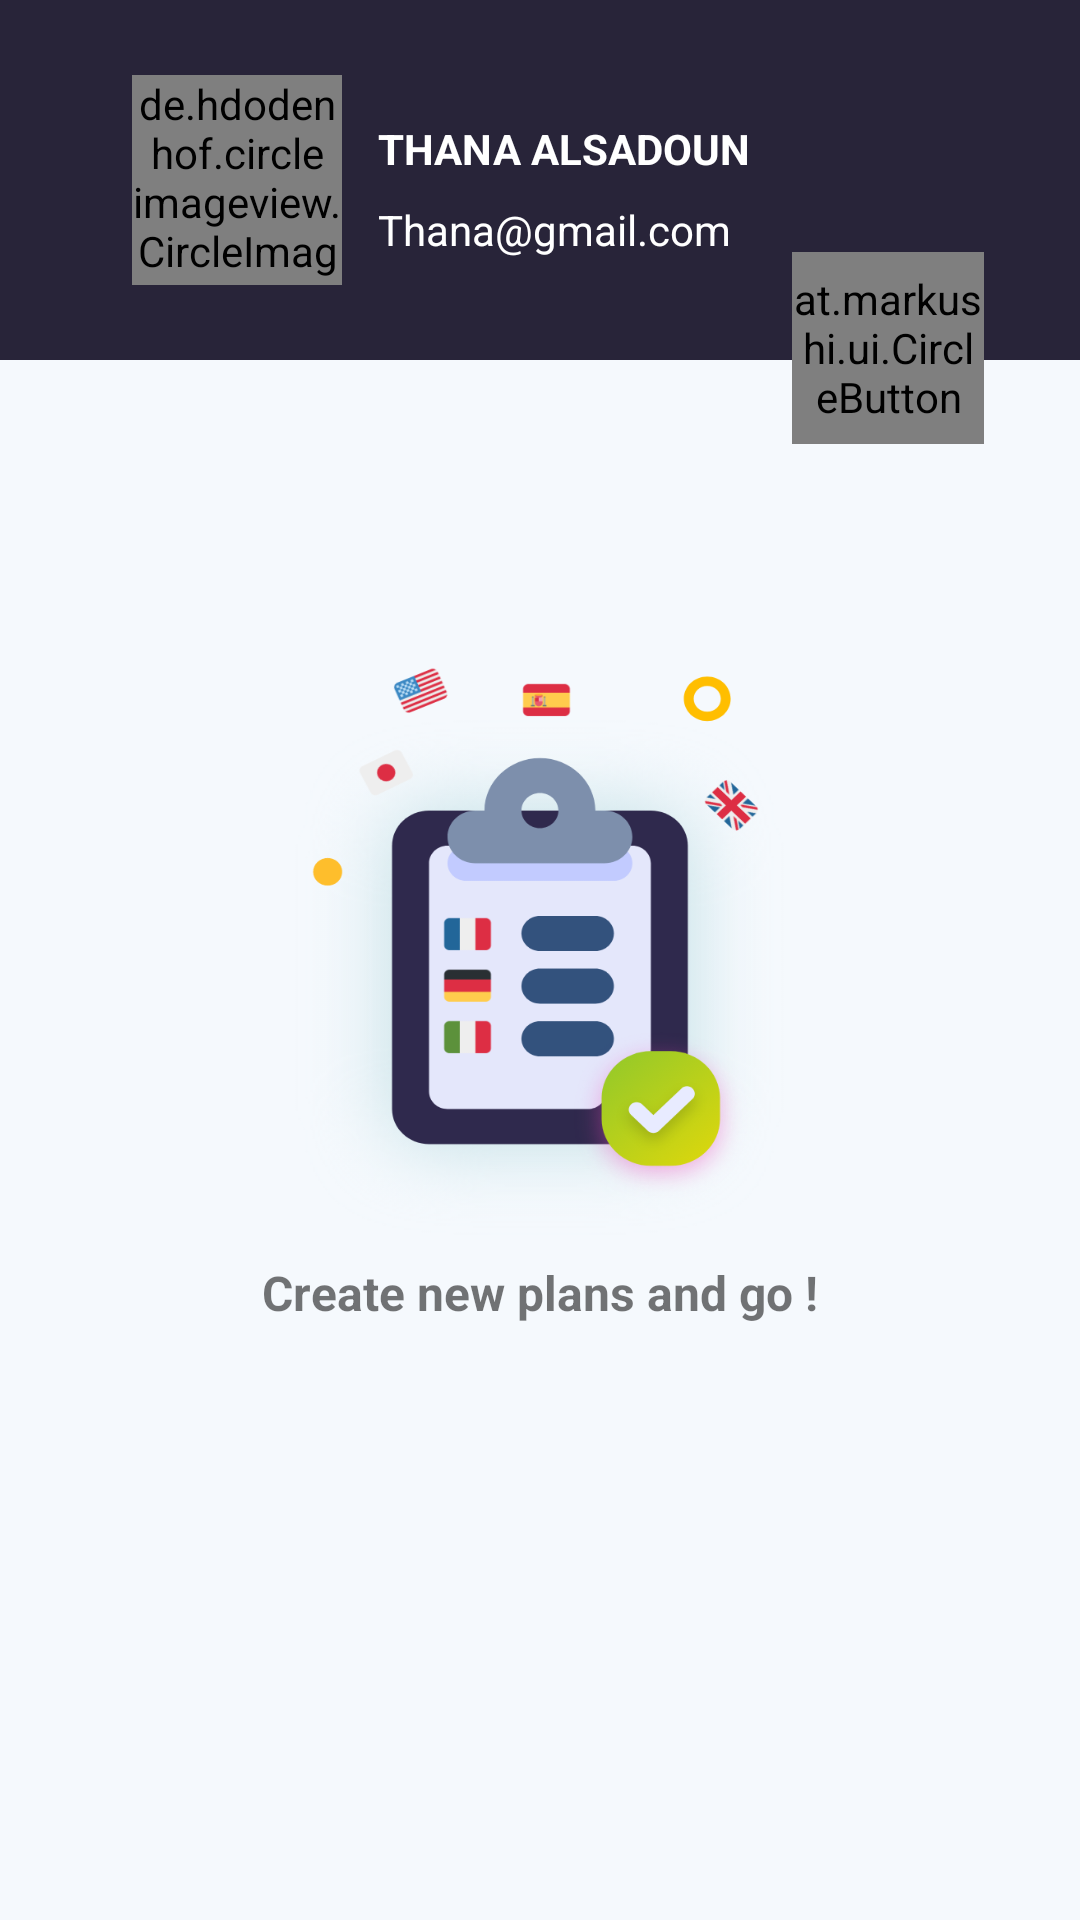

Write the Android layout XML for this screen, with the resource values it uses.
<!-- AndroidManifest.xml: application theme Theme.RestaurantWeatherApp -->
<!-- res/layout/fragment_plan.xml -->
<?xml version="1.0" encoding="utf-8"?>
<androidx.constraintlayout.widget.ConstraintLayout xmlns:android="http://schemas.android.com/apk/res/android"
    xmlns:app="http://schemas.android.com/apk/res-auto"
    xmlns:tools="http://schemas.android.com/tools"
    android:layout_width="match_parent"
    android:layout_height="match_parent"
    android:background="@color/backgroundLight"
    tools:context=".ui.PlanFragment">

    <androidx.constraintlayout.widget.ConstraintLayout
        android:id="@+id/constraintLayout"
        android:layout_width="match_parent"
        android:layout_height="120dp"
        android:background="@color/purple_700"
        app:layout_constraintEnd_toEndOf="parent"
        app:layout_constraintStart_toStartOf="parent"
        app:layout_constraintTop_toTopOf="parent">

        <de.hdodenhof.circleimageview.CircleImageView
            android:id="@+id/profileImage"
            android:layout_width="70dp"
            android:layout_height="70dp"
            android:layout_marginStart="44dp"
            android:src="@drawable/profile_picture"
            app:layout_constraintBottom_toBottomOf="parent"
            app:layout_constraintStart_toStartOf="parent"
            app:layout_constraintTop_toTopOf="parent" />

        <TextView
            android:id="@+id/username"
            android:layout_width="0dp"
            android:layout_height="wrap_content"
            android:layout_marginStart="12dp"
            android:layout_marginTop="40dp"
            android:text="THANA ALSADOUN"
            android:textColor="@color/white"
            android:textStyle="bold"
            app:layout_constraintStart_toEndOf="@+id/profileImage"
            app:layout_constraintTop_toTopOf="parent" />

        <TextView
            android:id="@+id/email"
            android:layout_width="0dp"
            android:layout_height="wrap_content"
            android:layout_marginStart="12dp"
            android:layout_marginTop="8dp"

            android:text="Thana@gmail.com"
            android:textColor="@color/white"
            app:layout_constraintStart_toEndOf="@+id/profileImage"
            app:layout_constraintTop_toBottomOf="@+id/username" />



    </androidx.constraintlayout.widget.ConstraintLayout>

    <androidx.recyclerview.widget.RecyclerView
        android:id="@+id/recyclerView"
        android:layout_width="409dp"
        android:layout_height="461dp"
        android:layout_marginEnd="10dp"
        android:layout_marginBottom="100dp"
        app:layout_constraintBottom_toBottomOf="parent"
        app:layout_constraintEnd_toEndOf="parent"
        app:layout_constraintHorizontal_bias="0.0"
        app:layout_constraintStart_toStartOf="parent"
        app:layout_constraintTop_toBottomOf="@+id/constraintLayout"
        app:layout_constraintVertical_bias="0.0"
        tools:listitem="@layout/plan_row" />

    <at.markushi.ui.CircleButton
        android:id="@+id/add_button"
        android:layout_width="64dip"
        android:layout_height="64dip"
        android:layout_marginTop="84dp"
        android:layout_marginEnd="32dp"
        android:src="@drawable/ic_add"
        app:cb_color="#99CC00"
        app:cb_pressedRingWidth="8dip"
        app:layout_constraintEnd_toEndOf="parent"
        app:layout_constraintTop_toTopOf="parent" />

    <ImageView
        android:id="@+id/empty_view"
        android:layout_width="180dp"
        android:layout_height="200dp"
        android:background="@drawable/emptylist"
        android:contentDescription=""
        app:layout_constraintBottom_toBottomOf="parent"
        app:layout_constraintEnd_toEndOf="parent"
        app:layout_constraintStart_toStartOf="parent"
        app:layout_constraintTop_toTopOf="parent">

    </ImageView>

    <TextView
        android:id="@+id/emptyListText"
        android:layout_width="wrap_content"
        android:layout_height="wrap_content"
        android:text="Create new plans and go !"
        android:textSize="16sp"
        android:textStyle="bold"
        app:layout_constraintEnd_toEndOf="parent"
        app:layout_constraintStart_toStartOf="parent"
        app:layout_constraintTop_toBottomOf="@+id/empty_view" />

    <com.airbnb.lottie.LottieAnimationView
        android:id="@+id/coin"
        android:layout_width="150dp"
        android:layout_height="150dp"
        android:visibility="gone"
        app:layout_constraintBottom_toBottomOf="parent"
        app:layout_constraintEnd_toEndOf="parent"
        app:layout_constraintStart_toStartOf="parent"
        app:layout_constraintTop_toTopOf="@+id/constraintLayout"
        app:lottie_autoPlay="true"
        app:lottie_fileName="coin.json"
        app:lottie_loop="false" />


</androidx.constraintlayout.widget.ConstraintLayout>
<!-- res/layout/plan_row.xml (included above) -->
<?xml version="1.0" encoding="utf-8"?>
<androidx.constraintlayout.widget.ConstraintLayout xmlns:android="http://schemas.android.com/apk/res/android"
    xmlns:app="http://schemas.android.com/apk/res-auto"
    xmlns:tools="http://schemas.android.com/tools"
    android:layout_width="match_parent"
    android:layout_height="wrap_content"
    android:layout_margin="5dp"
    android:backgroundTint="@color/backgroundLight">

    <androidx.constraintlayout.widget.ConstraintLayout
        android:id="@+id/row_background"
        android:layout_width="match_parent"
        android:layout_height="wrap_content"
        android:background="@drawable/background_row"
        app:layout_constraintBottom_toBottomOf="parent"
        app:layout_constraintEnd_toEndOf="parent"
        app:layout_constraintHorizontal_bias="0.0"
        app:layout_constraintStart_toStartOf="parent"
        app:layout_constraintTop_toTopOf="parent"
        app:layout_constraintVertical_bias="0.559">

        <TextView
            android:id="@+id/title_tv"
            android:layout_width="wrap_content"
            android:layout_height="wrap_content"
            android:layout_marginStart="20dp"
            android:layout_marginTop="10dp"
            android:maxLength="20"
            android:text="Go to Moscow"
            android:textSize="20dp"
            android:textStyle="bold"
            app:layout_constraintStart_toEndOf="@+id/RandomCardView"
            app:layout_constraintTop_toTopOf="parent" />

        <TextView
            android:id="@+id/description_tv"
            android:layout_width="0dp"
            android:layout_height="wrap_content"
            android:layout_marginTop="5dp"
            android:maxLength="300"
            android:maxLines="3"
            android:text="eat waffels"
            app:layout_constraintHorizontal_bias="0.0"
            app:layout_constraintStart_toStartOf="@+id/title_tv"
            app:layout_constraintTop_toBottomOf="@+id/title_tv" />

        <TextView
            android:id="@+id/date_tv"
            android:layout_width="wrap_content"
            android:layout_height="wrap_content"
            android:layout_marginTop="5dp"
            android:layout_marginBottom="10dp"
            android:maxLength="20"
            android:text="2021/1/1"
            app:layout_constraintBottom_toBottomOf="parent"
            app:layout_constraintStart_toStartOf="@+id/description_tv"
            app:layout_constraintTop_toBottomOf="@+id/description_tv"
            app:layout_constraintVertical_bias="0.0" />


        <androidx.cardview.widget.CardView
            android:id="@+id/RandomCardView"
            android:layout_width="3dp"
            android:layout_height="100dp"
            android:layout_marginStart="10dp"
            app:cardBackgroundColor="@color/black"
            app:cardCornerRadius="100dp"
            app:layout_constraintBottom_toBottomOf="parent"
            app:layout_constraintStart_toStartOf="parent"
            app:layout_constraintTop_toTopOf="parent" />

        <ImageView
            android:id="@+id/image_view_color"
            android:layout_width="40dp"
            android:layout_height="25dp"
            android:layout_marginTop="16dp"
            android:layout_marginEnd="24dp"
            android:src="@drawable/red"
            app:layout_constraintEnd_toEndOf="parent"
            app:layout_constraintTop_toTopOf="parent" />

        <TextView
            android:id="@+id/location"
            android:layout_width="wrap_content"
            android:layout_height="wrap_content"
            android:layout_marginBottom="10dp"
            android:text="Russia"
            app:layout_constraintBottom_toBottomOf="parent"
            app:layout_constraintStart_toStartOf="@+id/date_tv"
            app:layout_constraintTop_toBottomOf="@+id/date_tv" />

        <ImageView
            android:id="@+id/flag"
            android:layout_width="40dp"
            android:layout_height="20dp"
            android:layout_marginEnd="24dp"
            android:layout_marginBottom="16dp"
            app:layout_constraintBottom_toBottomOf="parent"
            app:layout_constraintEnd_toEndOf="parent"
            tools:srcCompat="@tools:sample/avatars" />
    </androidx.constraintlayout.widget.ConstraintLayout>
</androidx.constraintlayout.widget.ConstraintLayout>
<!-- resources referenced by this layout -->
<resources>
  <color name="backgroundLight">#F5F9FD</color>
  <color name="black">#FF000000</color>
  <color name="purple_700">#282439</color>
  <color name="white">#FFFFFFFF</color>
  <!-- drawable background_row (drawable) -->
  <?xml version="1.0" encoding="utf-8"?>
  <selector xmlns:android="http://schemas.android.com/apk/res/android">
      <item android:state_enabled="true" android:state_focused="true">
          <shape android:shape="rectangle">
              <solid android:color="@color/white" />
              <stroke android:width="1dp" android:color="@color/design_default_color_primary" />
              <corners android:radius="5dp" />
          </shape>
      </item>
      <item android:state_enabled="true">
          <shape android:shape="rectangle">
              <solid android:color="@color/white" />
              <stroke android:width="1dp" android:color="@color/backgroundLight" />
              <corners android:radius="5dp" />
          </shape>
      </item>
  </selector>
  <!-- drawable emptylist: png bitmap (drawable-hdpi, 71057 bytes) -->
  <!-- drawable red: png bitmap (drawable-hdpi, 570 bytes) -->
  <style name="Theme.RestaurantWeatherApp" parent="Theme.MaterialComponents.DayNight.DarkActionBar">
          
          <item name="colorPrimary">@color/purple_500</item>
          <item name="colorPrimaryVariant">@color/purple_700</item>
          <item name="colorOnPrimary">@color/white</item>
          
          <item name="colorSecondary">@color/teal_200</item>
          <item name="colorSecondaryVariant">@color/teal_700</item>
          <item name="colorOnSecondary">@color/black</item>
          
          <item name="android:statusBarColor" tools:targetApi="l">?attr/colorPrimaryVariant</item>
          
      </style>
  <color name="purple_500">#353147</color>
  <color name="teal_200">#353147</color>
  <color name="teal_700">#FF018786</color>
</resources>
